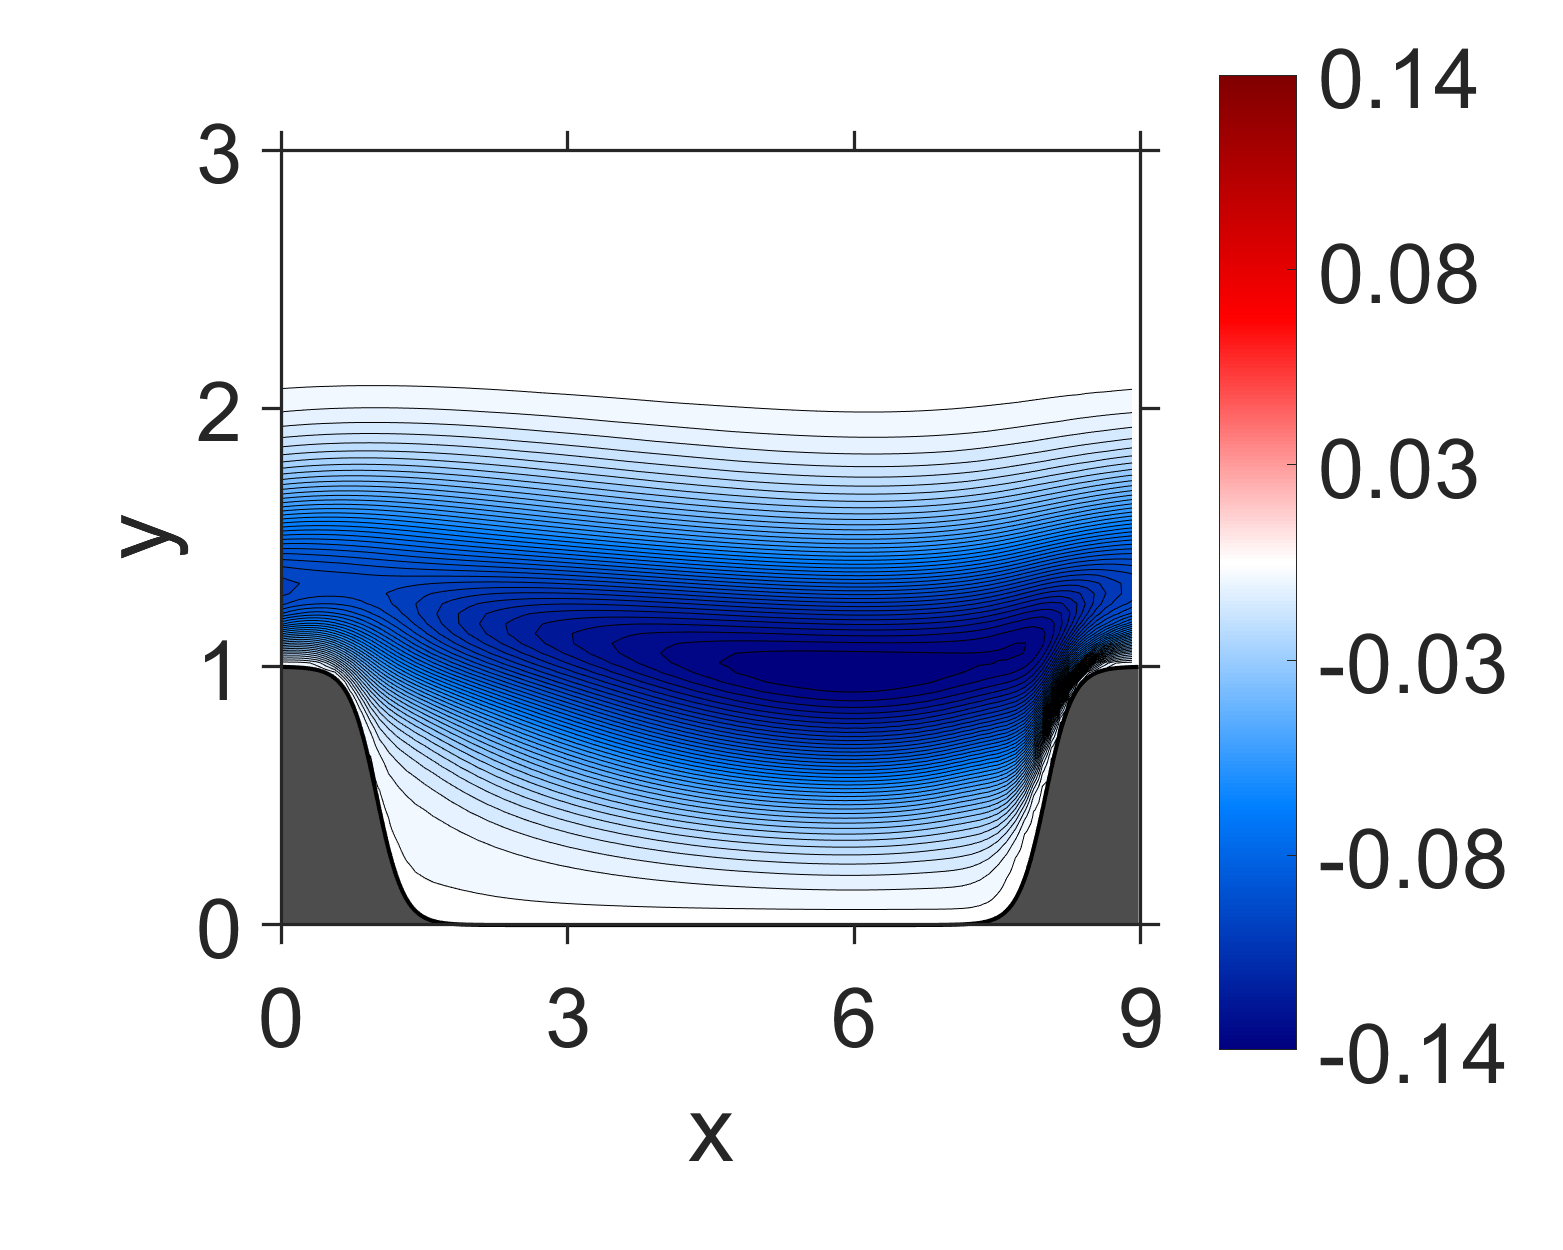

The file beside this chart, header and first rows:
NaN, NaN, NaN, NaN, NaN, NaN, NaN, NaN, NaN, NaN, NaN, NaN, NaN, NaN, NaN, 0, 0, 0, 0, 0, 0, 0, 0, 0
NaN, NaN, NaN, NaN, NaN, NaN, NaN, NaN, NaN, NaN, NaN, NaN, NaN, NaN, NaN, 7.82761e-08, 9.313067e-08, 4.322861e-08, 5.23422e-08, 1.488495e-08, 3.621191e-08, 4.819038e-09, 2.942417e-08, -2.017724e-09
NaN, NaN, NaN, NaN, NaN, NaN, NaN, NaN, NaN, NaN, NaN, NaN, NaN, NaN, NaN, 3.306723e-07, 3.067944e-07, 2.005274e-07, 1.493597e-07, 9.465499e-08, 8.008628e-08, 5.216125e-08, 4.791954e-08, 2.673703e-08
NaN, NaN, NaN, NaN, NaN, NaN, NaN, NaN, NaN, NaN, NaN, NaN, NaN, NaN, NaN, 6.541061e-07, 6.110799e-07, 3.863585e-07, 2.811614e-07, 1.56876e-07, 1.269051e-07, 5.82526e-08, 4.844685e-08, -7.579223e-09
NaN, NaN, NaN, NaN, NaN, NaN, NaN, NaN, NaN, NaN, NaN, NaN, NaN, NaN, NaN, 9.904572e-07, 9.12682e-07, 5.625275e-07, 3.720035e-07, 1.61155e-07, 8.42583e-08, -3.778474e-08, -7.632804e-08, -1.746039e-07
NaN, NaN, NaN, NaN, NaN, NaN, NaN, NaN, NaN, NaN, NaN, NaN, NaN, NaN, NaN, 1.285835e-06, 1.150246e-06, 6.719915e-07, 3.352762e-07, 1.921392e-08, -1.653722e-07, -3.494136e-07, -4.801915e-07, -6.287191e-07
NaN, NaN, NaN, NaN, NaN, NaN, NaN, NaN, NaN, NaN, NaN, NaN, NaN, NaN, NaN, 1.477263e-06, 1.316798e-06, 6.154166e-07, 1.028311e-07, -4.780092e-07, -8.000097e-07, -1.196293e-06, -1.419865e-06, -1.758935e-06
NaN, NaN, NaN, NaN, NaN, NaN, NaN, NaN, NaN, NaN, NaN, NaN, NaN, NaN, NaN, 1.64072e-06, 1.322447e-06, 3.424147e-07, -6.719052e-07, -1.645303e-06, -2.419472e-06, -3.098489e-06, -3.714604e-06, -4.296491e-06
NaN, NaN, NaN, NaN, NaN, NaN, NaN, NaN, NaN, NaN, NaN, NaN, NaN, NaN, 1.379391e-06, 1.669634e-06, 1.200158e-06, -5.75616e-07, -2.526944e-06, -4.656547e-06, -6.250485e-06, -7.856115e-06, -9.108904e-06, -1.05283e-05
NaN, NaN, NaN, NaN, NaN, NaN, NaN, NaN, NaN, NaN, NaN, NaN, NaN, NaN, 1.398303e-06, 1.734234e-06, 5.850671e-07, -2.907667e-06, -7.561389e-06, -1.211856e-05, -1.599277e-05, -1.939031e-05, -2.255587e-05, -2.558459e-05
NaN, NaN, NaN, NaN, NaN, NaN, NaN, NaN, NaN, NaN, NaN, NaN, NaN, NaN, 1.472609e-06, 1.561455e-06, -1.087873e-06, -9.603778e-06, -2.044695e-05, -3.070428e-05, -3.893757e-05, -4.650655e-05, -5.32924e-05, -6.027811e-05
NaN, NaN, NaN, NaN, NaN, NaN, NaN, NaN, NaN, NaN, NaN, NaN, NaN, NaN, 1.457992e-06, 1.220034e-06, -6.518821e-06, -2.731186e-05, -5.044804e-05, -6.91282e-05, -8.445096e-05, -9.808724e-05, -0.0001115, -0.0001248
NaN, NaN, NaN, NaN, NaN, NaN, NaN, NaN, NaN, NaN, NaN, NaN, NaN, NaN, 1.523257e-06, -4.393448e-07, -2.262431e-05, -6.625445e-05, -0.0001029, -0.0001298, -0.0001523, -0.0001735, -0.0001951, -0.0002174
NaN, NaN, NaN, NaN, NaN, NaN, NaN, NaN, NaN, NaN, NaN, NaN, NaN, NaN, 1.396114e-06, -5.941101e-06, -6.191044e-05, -0.0001269, -0.0001725, -0.0002045, -0.0002349, -0.0002634, -0.0002953, -0.000327
NaN, NaN, NaN, NaN, NaN, NaN, NaN, NaN, NaN, NaN, NaN, NaN, NaN, 9.311719e-07, 9.645295e-07, -2.495671e-05, -0.0001267, -0.0002003, -0.0002521, -0.000289, -0.0003279, -0.000365, -0.0004081, -0.0004509
NaN, NaN, NaN, NaN, NaN, NaN, NaN, NaN, NaN, NaN, NaN, NaN, NaN, 1.311185e-06, -1.466668e-06, -7.146465e-05, -0.0002062, -0.0002819, -0.000341, -0.0003831, -0.0004326, -0.000479, -0.0005356, -0.0005903
NaN, NaN, NaN, NaN, NaN, NaN, NaN, NaN, NaN, NaN, NaN, NaN, NaN, 1.839204e-06, -9.359018e-06, -0.0001459, -0.000293, -0.0003739, -0.0004386, -0.00049, -0.0005495, -0.0006093, -0.000679, -0.0007496
NaN, NaN, NaN, NaN, NaN, NaN, NaN, NaN, NaN, NaN, NaN, NaN, NaN, 2.292795e-06, -3.516899e-05, -0.0002373, -0.0003869, -0.0004777, -0.000547, -0.0006117, -0.0006814, -0.0007583, -0.0008424, -0.0009323
NaN, NaN, NaN, NaN, NaN, NaN, NaN, NaN, NaN, NaN, NaN, NaN, NaN, 2.055596e-07, -9.45347e-05, -0.0003432, -0.000489, -0.0005957, -0.0006678, -0.0007516, -0.0008312, -0.0009309, -0.001029, -0.001144
NaN, NaN, NaN, NaN, NaN, NaN, NaN, NaN, NaN, NaN, NaN, NaN, 9.193737e-07, -5.06734e-06, -0.0001795, -0.0004602, -0.0006042, -0.0007273, -0.0008064, -0.0009111, -0.001005, -0.00113, -0.001247, -0.00139
NaN, NaN, NaN, NaN, NaN, NaN, NaN, NaN, NaN, NaN, NaN, NaN, 3.554808e-06, -1.761274e-05, -0.000283, -0.0005869, -0.0007366, -0.0008748, -0.0009671, -0.001094, -0.001209, -0.001361, -0.001503, -0.001677
NaN, NaN, NaN, NaN, NaN, NaN, NaN, NaN, NaN, NaN, NaN, NaN, 6.244964e-06, -5.542866e-05, -0.0004135, -0.0007221, -0.0008919, -0.001039, -0.001157, -0.001304, -0.00145, -0.001629, -0.001807, -0.002011
NaN, NaN, NaN, NaN, NaN, NaN, NaN, NaN, NaN, NaN, NaN, NaN, 4.486354e-06, -0.0001409, -0.0005712, -0.0008717, -0.001072, -0.001227, -0.00138, -0.001549, -0.001737, -0.001945, -0.002168, -0.002406
NaN, NaN, NaN, NaN, NaN, NaN, NaN, NaN, NaN, NaN, NaN, NaN, -2.061154e-06, -0.0002484, -0.0007505, -0.001042, -0.00128, -0.001444, -0.001644, -0.001836, -0.002077, -0.002317, -0.002598, -0.002872
NaN, NaN, NaN, NaN, NaN, NaN, NaN, NaN, NaN, NaN, NaN, -8.557098e-08, -1.299385e-05, -0.0003699, -0.0009488, -0.001241, -0.001519, -0.001702, -0.001953, -0.002178, -0.00248, -0.002761, -0.003106, -0.003427
NaN, NaN, NaN, NaN, NaN, NaN, NaN, NaN, NaN, NaN, NaN, 8.390252e-06, -3.444894e-05, -0.0005333, -0.001166, -0.001477, -0.001794, -0.002009, -0.002316, -0.002587, -0.002955, -0.003291, -0.003707, -0.004086
NaN, NaN, NaN, NaN, NaN, NaN, NaN, NaN, NaN, NaN, NaN, 1.621774e-05, -0.0001036, -0.0007645, -0.001403, -0.001764, -0.002108, -0.002383, -0.002739, -0.003083, -0.003513, -0.003928, -0.004414, -0.004875
NaN, NaN, NaN, NaN, NaN, NaN, NaN, NaN, NaN, NaN, NaN, 1.55924e-05, -0.0002573, -0.001054, -0.001675, -0.002107, -0.002475, -0.002831, -0.00324, -0.003677, -0.004174, -0.004688, -0.005247, -0.005809
NaN, NaN, NaN, NaN, NaN, NaN, NaN, NaN, NaN, NaN, NaN, 3.914357e-06, -0.000435, -0.001383, -0.001998, -0.002512, -0.002912, -0.003369, -0.003836, -0.004388, -0.004957, -0.005591, -0.00623, -0.006915
NaN, NaN, NaN, NaN, NaN, NaN, NaN, NaN, NaN, NaN, NaN, -1.29557e-05, -0.0006145, -0.001754, -0.002383, -0.002994, -0.003436, -0.004012, -0.00455, -0.005234, -0.005888, -0.00666, -0.007389, -0.008214
NaN, NaN, NaN, NaN, NaN, NaN, NaN, NaN, NaN, NaN, 7.917421e-06, -4.068412e-05, -0.0008702, -0.002178, -0.002851, -0.003564, -0.004072, -0.004779, -0.005408, -0.006239, -0.006995, -0.007919, -0.008755, -0.009734
NaN, NaN, NaN, NaN, NaN, NaN, NaN, NaN, NaN, NaN, 3.240939e-05, -0.0001204, -0.001286, -0.002661, -0.003436, -0.004232, -0.004859, -0.005684, -0.006452, -0.007419, -0.008321, -0.009387, -0.01037, -0.0115
NaN, NaN, NaN, NaN, NaN, NaN, NaN, NaN, NaN, NaN, 4.183315e-05, -0.0003697, -0.001881, -0.003228, -0.004167, -0.005026, -0.005828, -0.006761, -0.007716, -0.00881, -0.009902, -0.0111, -0.01227, -0.01354
NaN, NaN, NaN, NaN, NaN, NaN, NaN, NaN, NaN, NaN, 2.819637e-05, -0.0007462, -0.002593, -0.003928, -0.005061, -0.005993, -0.007009, -0.008055, -0.009236, -0.01046, -0.01178, -0.01311, -0.0145, -0.0159
NaN, NaN, NaN, NaN, NaN, NaN, NaN, NaN, NaN, NaN, -4.970281e-06, -0.001119, -0.003414, -0.004805, -0.006153, -0.007185, -0.008443, -0.009624, -0.01105, -0.01242, -0.01398, -0.01546, -0.01709, -0.01863
NaN, NaN, NaN, NaN, NaN, NaN, NaN, NaN, NaN, -2.083964e-06, -4.767813e-05, -0.001639, -0.004388, -0.005912, -0.007487, -0.008669, -0.01018, -0.01154, -0.01322, -0.01476, -0.01657, -0.01822, -0.02009, -0.02179
NaN, NaN, NaN, NaN, NaN, NaN, NaN, NaN, NaN, 4.10334e-05, -0.0001842, -0.002577, -0.005559, -0.007351, -0.009103, -0.01054, -0.01227, -0.01388, -0.01579, -0.01758, -0.01959, -0.02147, -0.02354, -0.02546
NaN, NaN, NaN, NaN, NaN, NaN, NaN, NaN, NaN, 6.900536e-05, -0.0007234, -0.004037, -0.007013, -0.009203, -0.01109, -0.01289, -0.01479, -0.01675, -0.01883, -0.02093, -0.02311, -0.02528, -0.0275, -0.02968
NaN, NaN, NaN, NaN, NaN, NaN, NaN, NaN, NaN, 3.862891e-05, -0.001726, -0.005911, -0.008918, -0.01152, -0.01358, -0.01578, -0.01788, -0.0202, -0.02246, -0.02488, -0.02723, -0.02969, -0.03205, -0.03451
NaN, NaN, NaN, NaN, NaN, NaN, NaN, NaN, NaN, -2.800697e-05, -0.002975, -0.008176, -0.01141, -0.01441, -0.01674, -0.0193, -0.02167, -0.02431, -0.0268, -0.02951, -0.03204, -0.03475, -0.03728, -0.03997
NaN, NaN, NaN, NaN, NaN, NaN, NaN, NaN, -6.054158e-06, -0.0002575, -0.0051, -0.01094, -0.01468, -0.01795, -0.02071, -0.02355, -0.02629, -0.02917, -0.03196, -0.03486, -0.03764, -0.04051, -0.04325, -0.04608
NaN, NaN, NaN, NaN, NaN, NaN, NaN, NaN, 3.380312e-05, -0.00165, -0.008481, -0.01443, -0.01881, -0.02233, -0.02558, -0.02868, -0.0318, -0.03488, -0.03797, -0.04102, -0.04404, -0.04703, -0.04997, -0.05288
NaN, NaN, NaN, NaN, NaN, NaN, NaN, -0.0001505, -9.555875e-06, -0.004693, -0.01293, -0.01898, -0.02386, -0.02775, -0.03138, -0.03482, -0.03821, -0.04155, -0.04483, -0.04806, -0.05121, -0.05432, -0.05737, -0.06037
NaN, NaN, NaN, NaN, NaN, NaN, NaN, -0.0001121, -0.0007274, -0.009246, -0.01828, -0.0247, -0.02989, -0.03424, -0.03818, -0.04195, -0.04556, -0.04911, -0.05252, -0.05589, -0.05912, -0.06231, -0.06538, -0.06842
NaN, NaN, NaN, NaN, NaN, 1.799748e-05, -0.0002279, -0.0001104, -0.005392, -0.01586, -0.02474, -0.03153, -0.03701, -0.04169, -0.04598, -0.04994, -0.05378, -0.0574, -0.06095, -0.06432, -0.06763, -0.07077, -0.07388, -0.07684
-7.927723e-05, 3.6676e-05, -0.0001248, -1.071099e-05, -0.0001442, 1.420285e-05, -0.0002826, -0.002211, -0.01317, -0.0239, -0.03249, -0.03935, -0.04507, -0.04998, -0.05451, -0.05863, -0.06258, -0.06625, -0.06982, -0.07316, -0.07643, -0.07951, -0.08253, -0.08539
7.78605e-05, -5.279341e-05, -1.307277e-05, -0.000216, -0.0003152, -0.0009109, -0.003206, -0.01266, -0.02345, -0.03318, -0.04127, -0.04805, -0.05377, -0.05888, -0.06342, -0.06769, -0.07156, -0.0753, -0.07871, -0.08206, -0.08512, -0.08816, -0.09094, -0.09372
-0.002254, -0.002412, -0.002632, -0.00351, -0.005458, -0.01034, -0.01727, -0.02618, -0.03499, -0.0435, -0.05078, -0.05727, -0.06279, -0.0679, -0.07235, -0.0766, -0.08035, -0.084, -0.08725, -0.09046, -0.09332, -0.09619, -0.09874, -0.1013
-0.01905, -0.01867, -0.01877, -0.01995, -0.02224, -0.02668, -0.03296, -0.04003, -0.04724, -0.05434, -0.0607, -0.06658, -0.07176, -0.07657, -0.08084, -0.08486, -0.08845, -0.09187, -0.09493, -0.09789, -0.1005, -0.1031, -0.1055, -0.1078
-0.03987, -0.03841, -0.03789, -0.03857, -0.04038, -0.04349, -0.0482, -0.05389, -0.05951, -0.06519, -0.07052, -0.07557, -0.08019, -0.0845, -0.08842, -0.09206, -0.09537, -0.09846, -0.1013, -0.1039, -0.1063, -0.1086, -0.1107, -0.1126
-0.06023, -0.05787, -0.05657, -0.05646, -0.05748, -0.05968, -0.06297, -0.06694, -0.0712, -0.07551, -0.07973, -0.08382, -0.08767, -0.09132, -0.0947, -0.09786, -0.1008, -0.1035, -0.1059, -0.1082, -0.1103, -0.1122, -0.114, -0.1156
-0.07821, -0.07554, -0.07378, -0.07299, -0.07317, -0.07422, -0.07616, -0.07881, -0.08167, -0.0847, -0.0878, -0.09087, -0.09386, -0.09673, -0.09945, -0.102, -0.1044, -0.1066, -0.1087, -0.1105, -0.1123, -0.1139, -0.1153, -0.1166
-0.09122, -0.08902, -0.08731, -0.08625, -0.08587, -0.0862, -0.08713, -0.0885, -0.09025, -0.09218, -0.09421, -0.09631, -0.09841, -0.1005, -0.1025, -0.1044, -0.1062, -0.1079, -0.1095, -0.111, -0.1123, -0.1135, -0.1146, -0.1156
-0.09907, -0.09758, -0.09633, -0.09537, -0.0948, -0.09462, -0.09486, -0.09552, -0.09636, -0.09738, -0.09855, -0.09979, -0.1011, -0.1024, -0.1037, -0.105, -0.1062, -0.1074, -0.1085, -0.1095, -0.1105, -0.1113, -0.112, -0.1127
-0.1024, -0.1015, -0.1007, -0.1001, -0.09955, -0.09929, -0.09924, -0.09932, -0.09962, -0.1, -0.1005, -0.1011, -0.1018, -0.1024, -0.1031, -0.1038, -0.1045, -0.1052, -0.1059, -0.1065, -0.107, -0.1075, -0.1079, -0.1083
-0.1028, -0.1021, -0.1016, -0.1011, -0.1008, -0.1004, -0.1002, -0.1002, -0.1001, -0.1001, -0.1002, -0.1003, -0.1004, -0.1006, -0.1008, -0.1011, -0.1013, -0.1016, -0.1018, -0.102, -0.1022, -0.1024, -0.1025, -0.1025
-0.1007, -0.1002, -0.09978, -0.09941, -0.09909, -0.09883, -0.09859, -0.09831, -0.0981, -0.0979, -0.09768, -0.09749, -0.0973, -0.09715, -0.097, -0.09689, -0.09678, -0.09669, -0.09659, -0.09649, -0.09638, -0.09625, -0.0961, -0.09593
-0.09669, -0.09634, -0.09601, -0.0957, -0.0954, -0.09508, -0.09477, -0.0945, -0.09417, -0.09381, -0.09344, -0.09305, -0.09267, -0.09227, -0.0919, -0.09152, -0.09116, -0.09081, -0.09047, -0.09012, -0.08978, -0.08942, -0.08906, -0.08868
-0.09071, -0.09063, -0.09047, -0.09027, -0.09002, -0.08977, -0.08948, -0.0891, -0.08873, -0.08832, -0.08785, -0.08736, -0.08684, -0.08632, -0.08578, -0.08525, -0.08472, -0.0842, -0.08368, -0.08316, -0.08264, -0.08213, -0.0816, -0.08108
-0.08331, -0.0835, -0.08357, -0.08353, -0.08339, -0.08316, -0.08288, -0.08259, -0.08219, -0.08174, -0.08125, -0.08071, -0.08014, -0.07954, -0.07894, -0.07831, -0.07769, -0.07706, -0.07644, -0.07581, -0.07519, -0.07456, -0.07393, -0.0733
-0.07485, -0.07529, -0.07556, -0.0757, -0.07571, -0.07564, -0.07546, -0.07515, -0.07481, -0.07441, -0.07393, -0.0734, -0.07282, -0.07222, -0.07158, -0.07094, -0.07027, -0.0696, -0.06893, -0.06825, -0.06757, -0.06689, -0.06621, -0.06553
... 59 more rows
